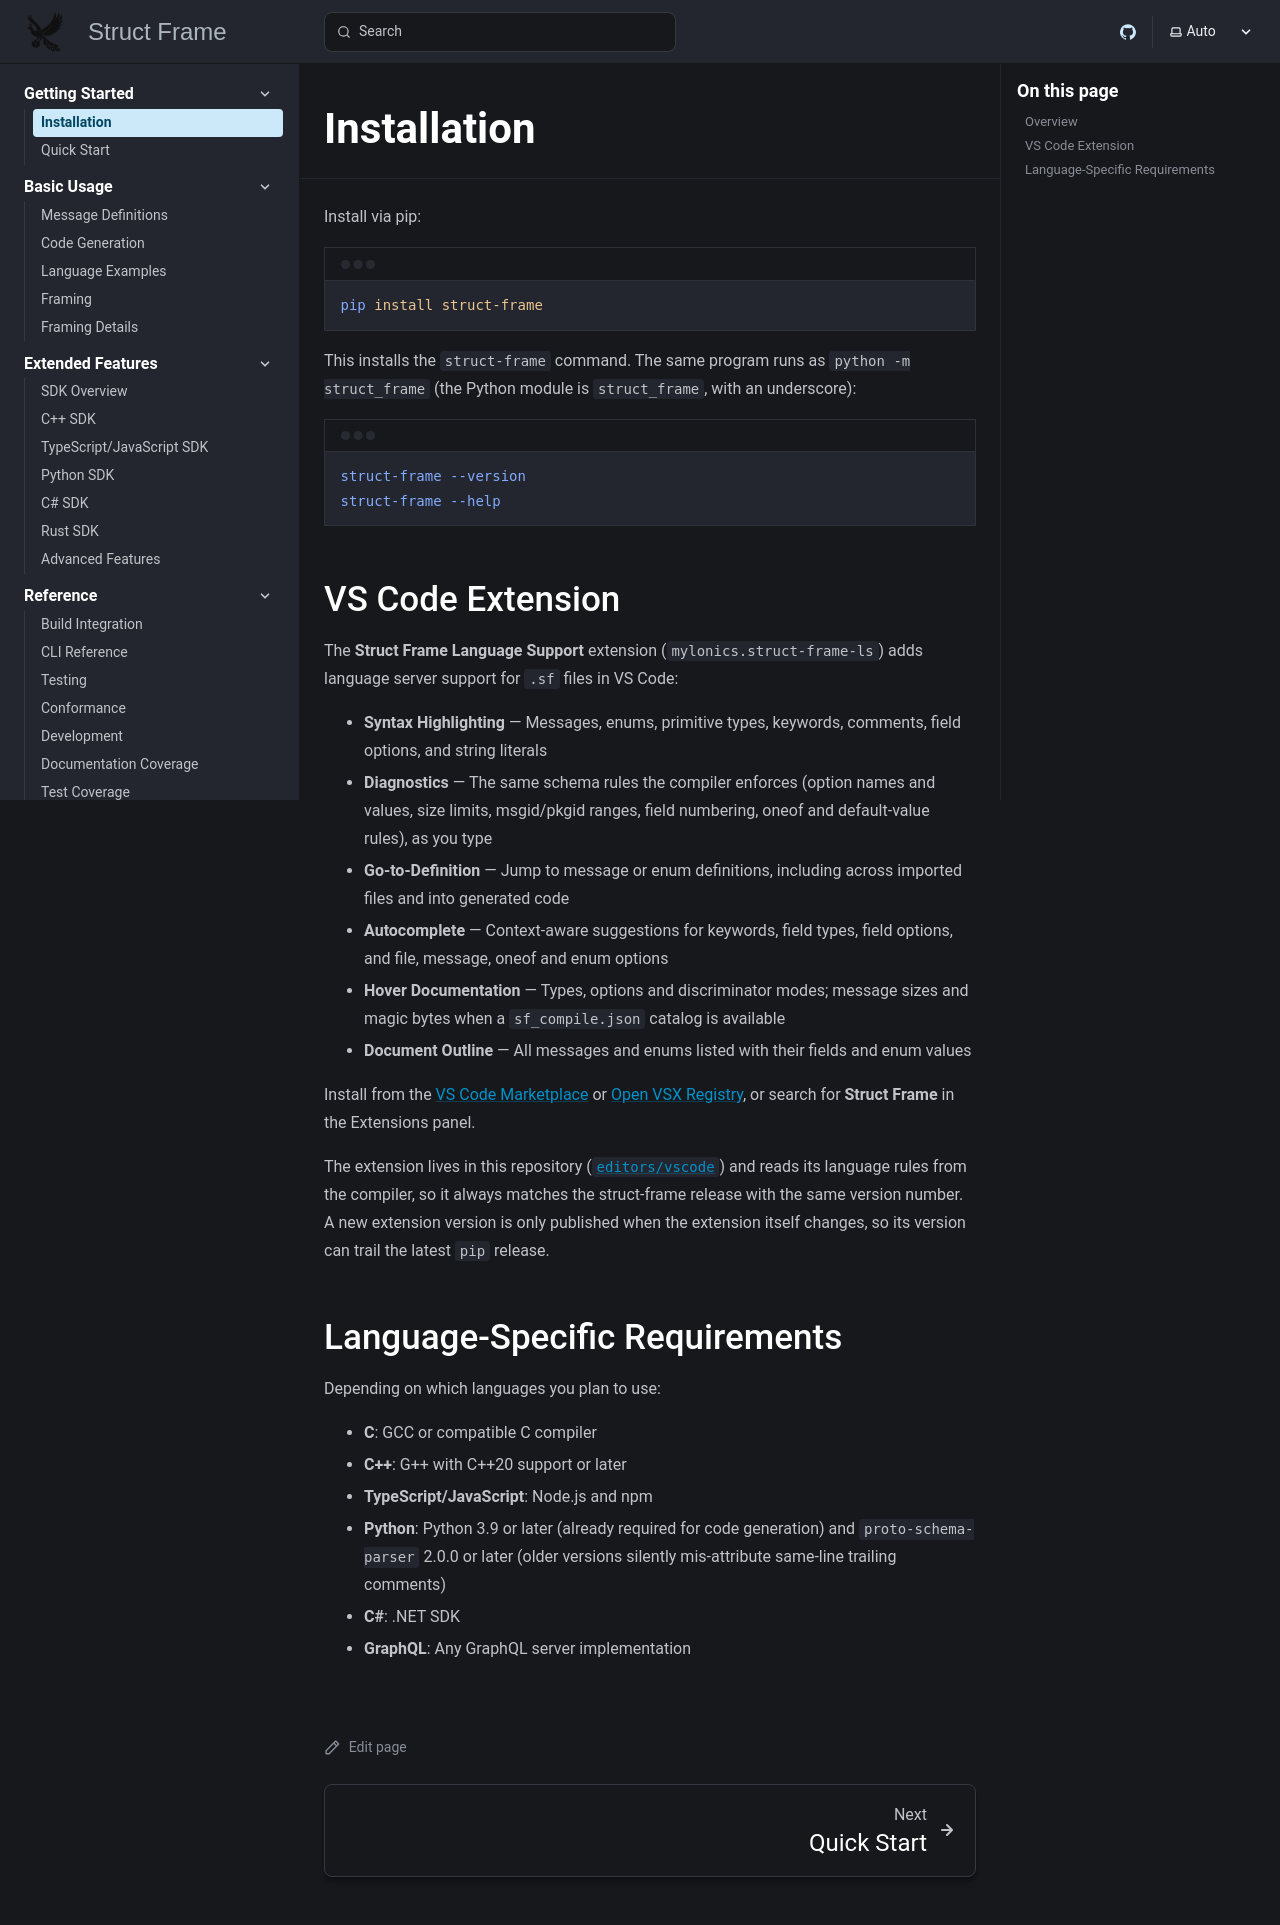

repository: mylonics/struct-frame · page: getting-started/installation/index.html · generator: mkdocs

# Installation

Install via pip:

```bash
pip install struct-frame
```

The package name is `struct-frame`, but the Python module uses `struct_frame`:

```bash
python -m struct_frame --help
```

## Language-Specific Requirements

Depending on which languages you plan to use:

- **C**: GCC or compatible C compiler
- **C++**: G++ with C++17 support or later
- **TypeScript/JavaScript**: Node.js and npm
- **Python**: Python 3.8 or later (already required for code generation)
- **C#**: .NET SDK
- **GraphQL**: Any GraphQL server implementation
